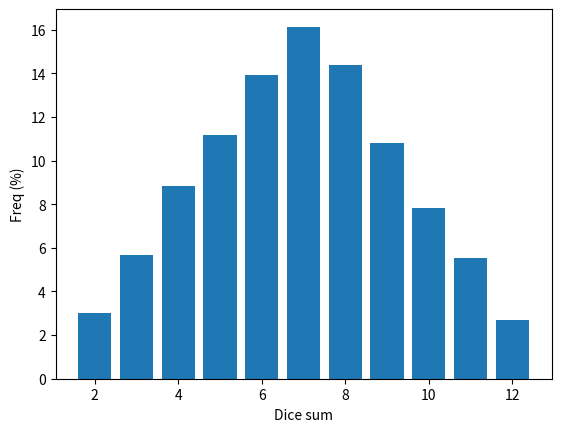

Write Python code to recreate this figure. (Note: this script raises an exception after producing the figure.)
# script for solution to question 2 of exercise 1

# python imports
import numpy as np
import matplotlib.pyplot as plt

# throw two dice
die1_res = np.random.randint(1, 7, 10000)
die2_res = np.random.randint(1, 7, 10000)
dice_tot = die1_res + die2_res    # sum the two dice

# get frequency of dice total
unique, counts = np.unique(dice_tot, return_counts=True)

# print in terminal
print("Terminal bar graph for the dice total: ")
print("=========================================")
print(*[f"val{val}: \t {'*'*(freq//100)}" for val, freq in zip(unique, counts)], sep="\n")

# draw histogram
plt.bar(unique, counts/100)
plt.xlabel("Dice sum")
plt.ylabel("Freq (%)")
plt.savefig("results/dice_hist.png")
print("Histogram saved at results/dice_hist.png.")
plt.show()

# draw scatterplot
plt.scatter(die1_res, die2_res)
plt.xlabel("Die 1")
plt.ylabel("Die 2")
plt.savefig("results/dice_scatter.png")
print("Scatter plot saved at results/dice_scatter.png.")
plt.show()
